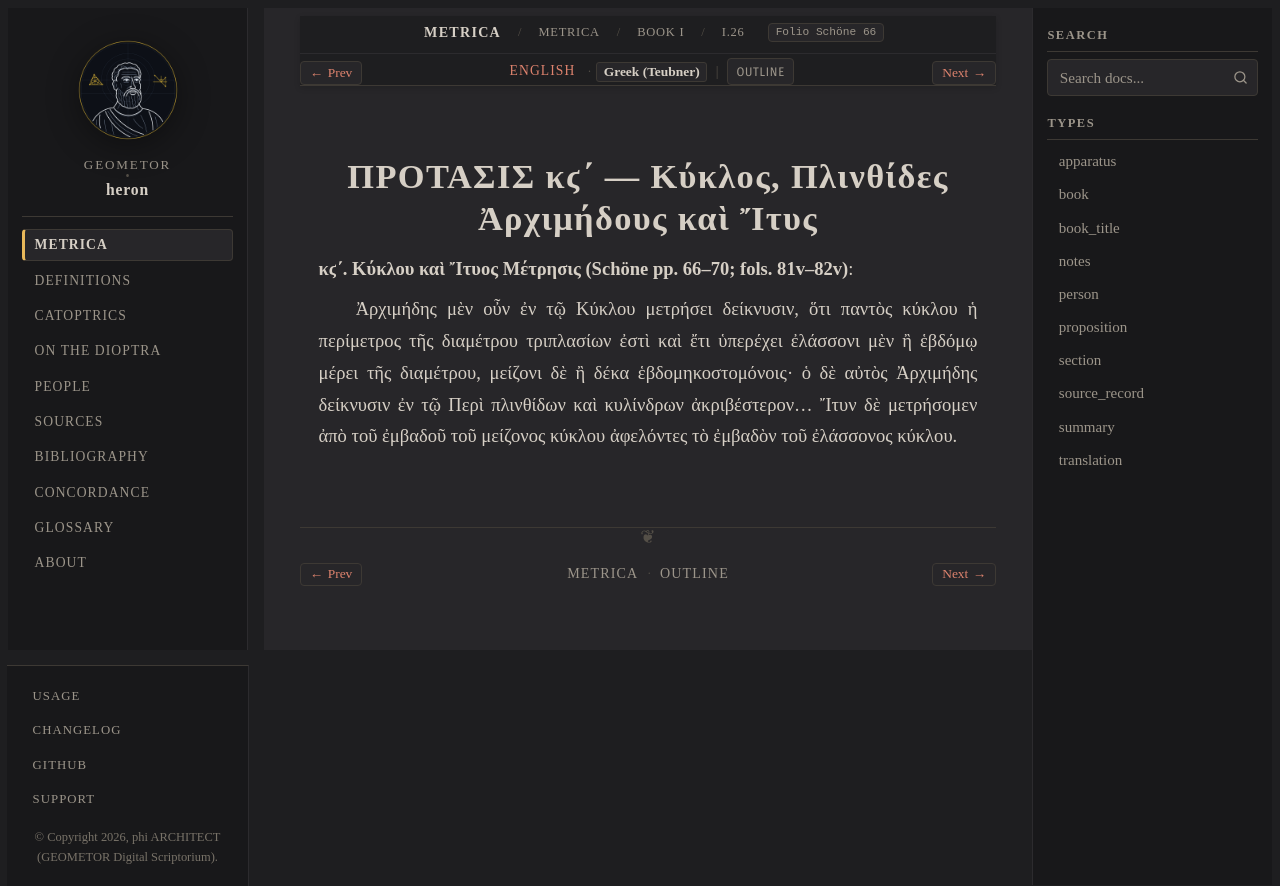

repository: geometor/heron · page: metrica/book_01/prop_26/el.html · generator: sphinx

:order: 27
:type: translation
:canonical_id: I.26
:folio: Schöne 66

.. _sec-metrica-i-26-el:

ΠΡΟΤΑΣΙΣ κϛ΄ — Κύκλος, Πλινθίδες Ἀρχιμήδους καὶ Ἴτυς
====================================================

.. folio:: Schöne 66
   :page: 66

**κϛ΄. Κύκλου καὶ Ἴτυος Μέτρησις (Schöne pp. 66–70; fols. 81v–82v)**:

Ἀρχιμήδης μὲν οὖν ἐν τῷ Κύκλου μετρήσει δείκνυσιν, ὅτι παντὸς κύκλου ἡ περίμετρος τῆς διαμέτρου τριπλασίων ἐστὶ καὶ ἔτι ὑπερέχει ἐλάσσονι μὲν ἢ ἑβδόμῳ μέρει τῆς διαμέτρου, μείζονι δὲ ἢ δέκα ἑβδομηκοστομόνοις· ὁ δὲ αὐτὸς Ἀρχιμήδης δείκνυσιν ἐν τῷ Περὶ πλινθίδων καὶ κυλίνδρων ἀκριβέστερον... Ἴτυν δὲ μετρήσομεν ἀπὸ τοῦ ἐμβαδοῦ τοῦ μείζονος κύκλου ἀφελόντες τὸ ἐμβαδὸν τοῦ ἐλάσσονος κύκλου.
